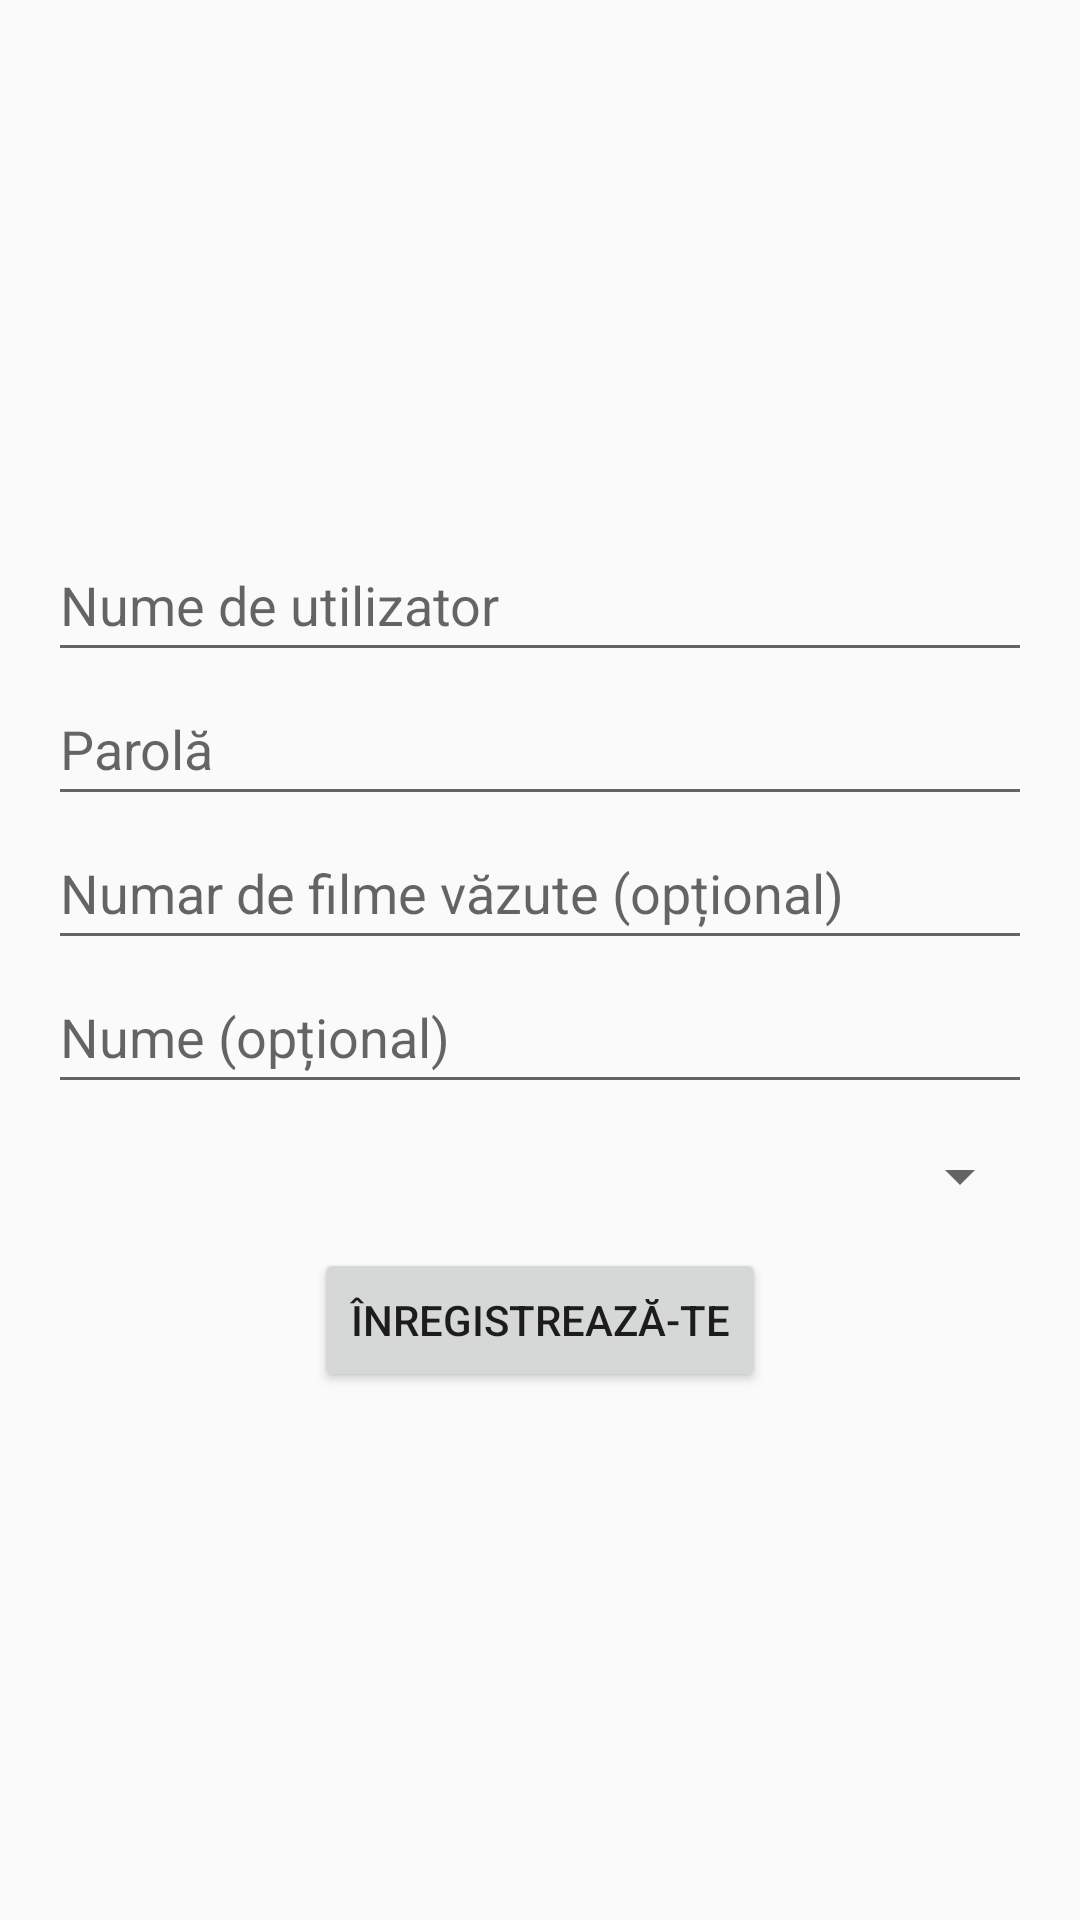

Layout XML and referenced resources for this Android screen:
<!-- AndroidManifest.xml: application theme Theme.ManolesWallOfMovies -->
<!-- res/layout/activity_sign_up.xml -->
<?xml version="1.0" encoding="utf-8"?>
<ScrollView xmlns:android="http://schemas.android.com/apk/res/android"
    xmlns:tools="http://schemas.android.com/tools"
    android:layout_width="match_parent"
    android:layout_height="match_parent"
    android:fillViewport="true">

    <LinearLayout
        android:layout_width="match_parent"
        android:layout_height="wrap_content"
        android:orientation="vertical"
        android:padding="16dp"
        android:gravity="center">

        <EditText
            android:id="@+id/editTextUsername"
            android:layout_width="match_parent"
            android:layout_height="wrap_content"
            android:hint="@string/username_hint_login"
            android:inputType="textEmailAddress"
            android:minHeight="48dp"
            android:autofillHints=""
            tools:ignore="VisualLintTextFieldSize" />

        <EditText
            android:id="@+id/editTextPassword"
            android:layout_width="match_parent"
            android:layout_height="wrap_content"
            android:hint="@string/pass_hint_login"
            android:inputType="textPassword"
            android:minHeight="48dp"
            android:autofillHints=""
            tools:ignore="VisualLintTextFieldSize" />

        <EditText
            android:id="@+id/editTextSeenMoviesNo"
            android:layout_width="match_parent"
            android:layout_height="wrap_content"
            android:hint="@string/no_movie_seen"
            android:inputType="number"
            android:minHeight="48dp"
            android:autofillHints=""
            tools:ignore="VisualLintTextFieldSize" />

        <EditText
            android:id="@+id/editTextName"
            android:layout_width="match_parent"
            android:layout_height="wrap_content"
            android:hint="@string/name_sign_up"
            android:inputType="textPersonName"
            android:minHeight="48dp"
            android:autofillHints=""
            tools:ignore="VisualLintTextFieldSize" />

        <Spinner
            android:id="@+id/spinnerYearOfBirth"
            android:layout_width="match_parent"
            android:layout_height="wrap_content"
            android:minHeight="48dp" />

        <Button
            android:id="@+id/buttonSignUp"
            android:layout_width="wrap_content"
            android:layout_height="wrap_content"
            android:text="@string/sign_up" />

    </LinearLayout>
</ScrollView>
<!-- resources referenced by this layout -->
<resources>
  <string name="name_sign_up">Nume (opțional)</string>
  <string name="no_movie_seen">Numar de filme văzute (opțional)</string>
  <string name="pass_hint_login">Parolă</string>
  <string name="sign_up">Înregistrează-te</string>
  <string name="username_hint_login">Nume de utilizator</string>
  <style name="Theme.ManolesWallOfMovies" parent="Base.Theme.ManolesWallOfMovies" />
  <style name="Base.Theme.ManolesWallOfMovies" parent="Theme.AppCompat.DayNight.DarkActionBar">
          
          
          <item name="colorPrimary">@color/colorPrimary</item>
          <item name="colorPrimaryDark">@color/colorPrimaryDark</item>
          <item name="colorAccent">@color/colorAccent</item>
      </style>
  <color name="colorPrimary">#FF5722</color>
  <color name="colorPrimaryDark">#E64A19</color>
  <color name="colorAccent">#FFC107</color>
</resources>
